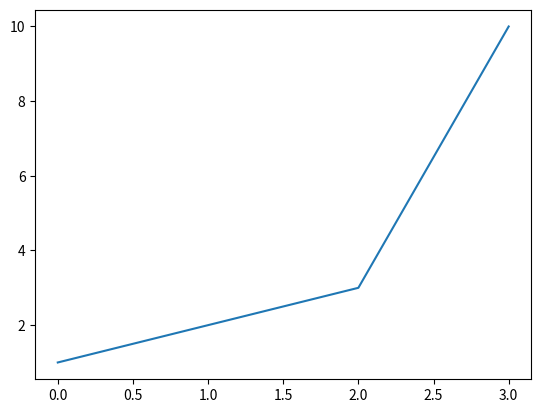

Write Python code to recreate this figure.
"""
  Name     : 4375OS_07_01_simplest_plot.py
  Book     : Python for Finance
  Publisher: Packt Publishing Ltd. 
[redacted]
  Date     : 12/26/2013
  email    : [email redacted]
             [email redacted]
"""

from matplotlib.pyplot import *
plot([1,2,3,10])
show()
